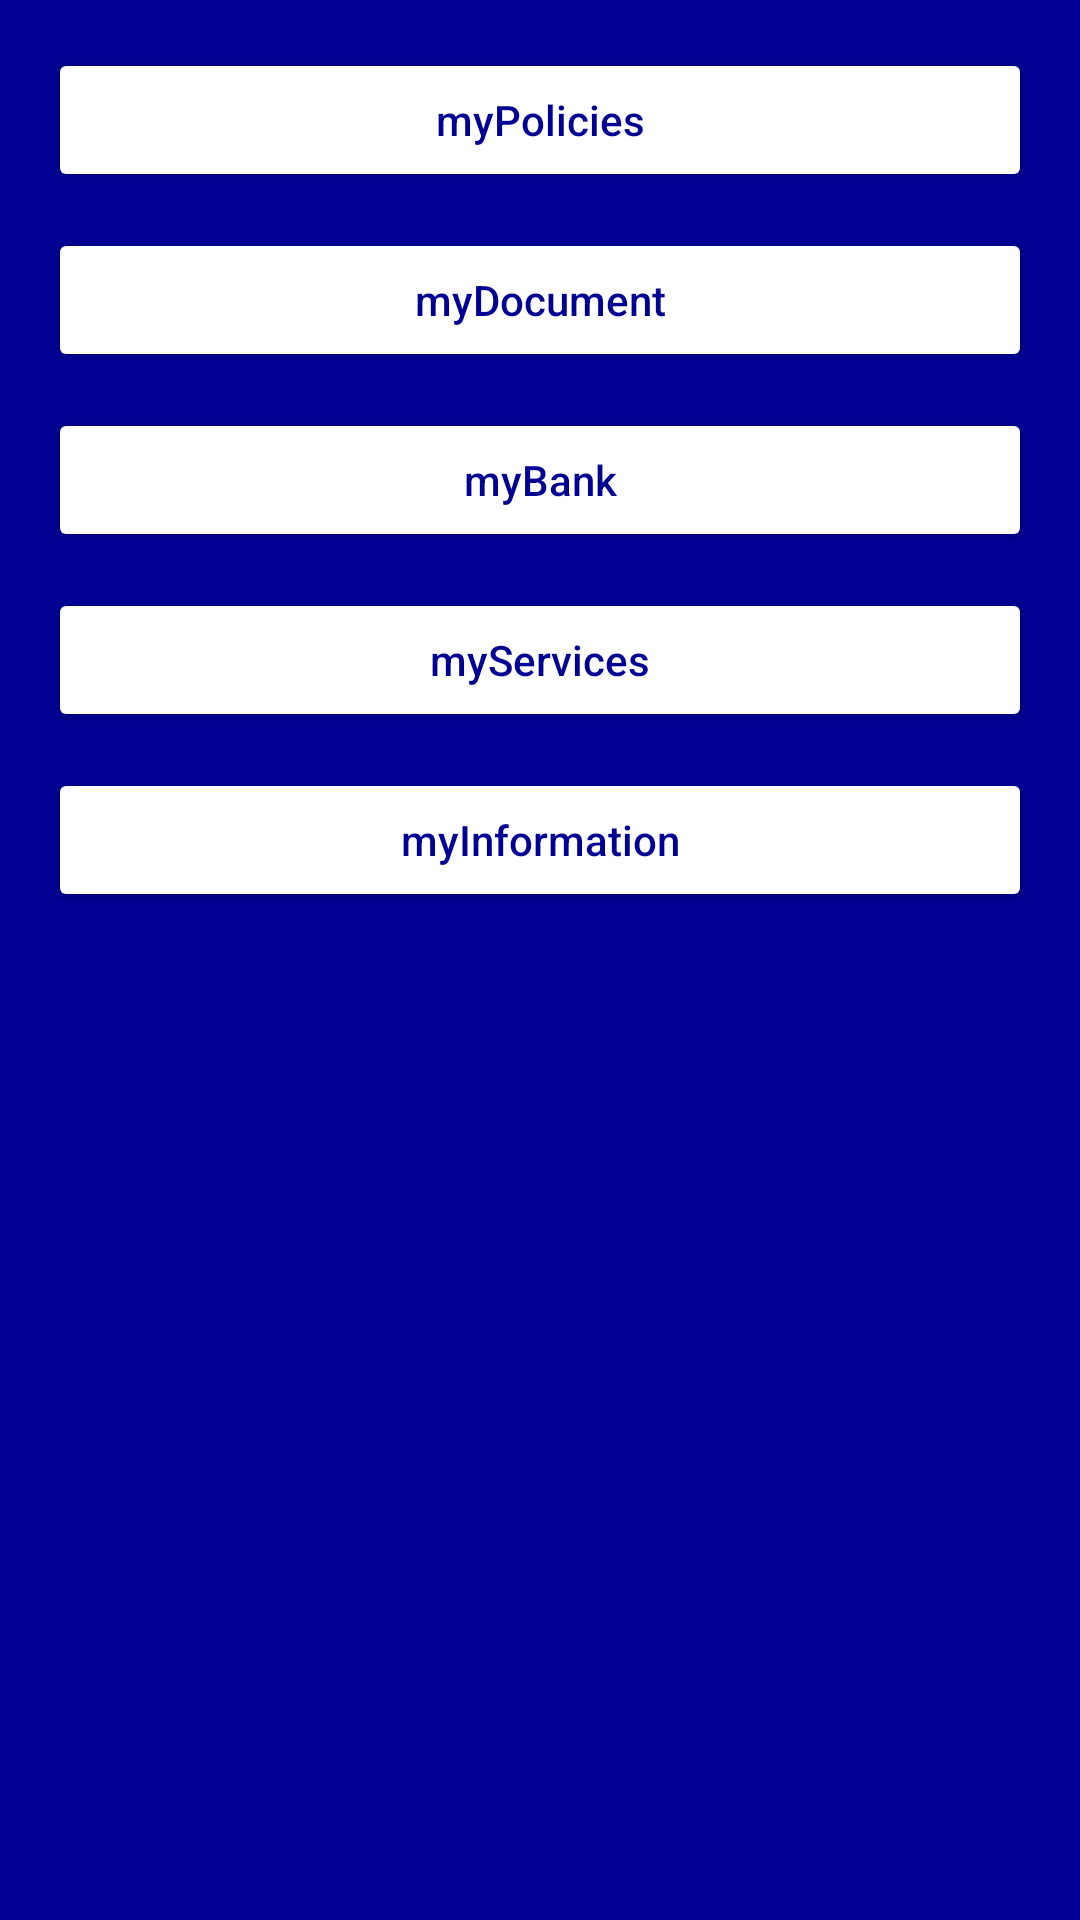

Reconstruct the res/layout file that produces this screen, plus the resources it refers to.
<!-- AndroidManifest.xml: application theme Theme.AXAproject -->
<!-- res/layout/activity_homepage.xml -->
<?xml version="1.0" encoding="utf-8"?>
<LinearLayout xmlns:android="http://schemas.android.com/apk/res/android"
    xmlns:tools="http://schemas.android.com/tools"
    android:id="@+id/main"
    android:layout_width="match_parent"
    android:layout_height="match_parent"
    android:orientation="vertical"
    tools:context=".HomepageActivity">

    <LinearLayout
        android:id="@+id/homepage_tabs"
        android:layout_width="match_parent"
        android:layout_height="wrap_content"
        android:gravity="center_horizontal"
        android:orientation="vertical"
        android:padding="16dp">

        <Button
            android:id="@+id/tab_myPolicies"
            android:layout_width="match_parent"
            android:layout_height="wrap_content"
            android:layout_marginBottom="12dp"
            android:backgroundTint="@color/white"
            android:paddingHorizontal="16dp"
            android:text="myPolicies"
            android:textAllCaps="false"
            android:textColor="@color/axa_blue" />

        <Button
            android:id="@+id/tab_myDocument"
            android:layout_width="match_parent"
            android:layout_height="wrap_content"
            android:layout_marginBottom="12dp"
            android:backgroundTint="@color/white"
            android:paddingHorizontal="16dp"
            android:text="myDocument"
            android:textAllCaps="false"
            android:textColor="@color/axa_blue" />

        <Button
            android:id="@+id/tab_myBank"
            android:layout_width="match_parent"
            android:layout_height="wrap_content"
            android:layout_marginBottom="12dp"
            android:backgroundTint="@color/white"
            android:paddingHorizontal="16dp"
            android:text="myBank"
            android:textAllCaps="false"
            android:textColor="@color/axa_blue" />

        <Button
            android:id="@+id/tab_myServices"
            android:layout_width="match_parent"
            android:layout_height="wrap_content"
            android:layout_marginBottom="12dp"
            android:backgroundTint="@color/white"
            android:paddingHorizontal="16dp"
            android:text="myServices"
            android:textAllCaps="false"
            android:textColor="@color/axa_blue" />

        <Button
            android:id="@+id/tab_myInformation"
            android:layout_width="match_parent"
            android:layout_height="wrap_content"
            android:backgroundTint="@color/white"
            android:paddingHorizontal="16dp"
            android:text="myInformation"
            android:textAllCaps="false"
            android:textColor="@color/axa_blue" />
    </LinearLayout>

</LinearLayout>
<!-- resources referenced by this layout -->
<resources>
  <color name="axa_blue">#FF000093</color>
  <color name="white">#FFFFFFFF</color>
  <style name="Theme.AXAproject" parent="Base.Theme.AXAproject" />
  <style name="Base.Theme.AXAproject" parent="Theme.Material3.DayNight.NoActionBar">
          
          
          <item name="android:windowBackground">@drawable/background_screen</item>
      </style>
  <!-- drawable background_screen (drawable) -->
  <?xml version="1.0" encoding="utf-8"?>
  <layer-list xmlns:android="http://schemas.android.com/apk/res/android">
      <item>
          <shape>
              <solid android:color="@color/axa_blue" />
          </shape>
      </item>
  </layer-list>
</resources>
